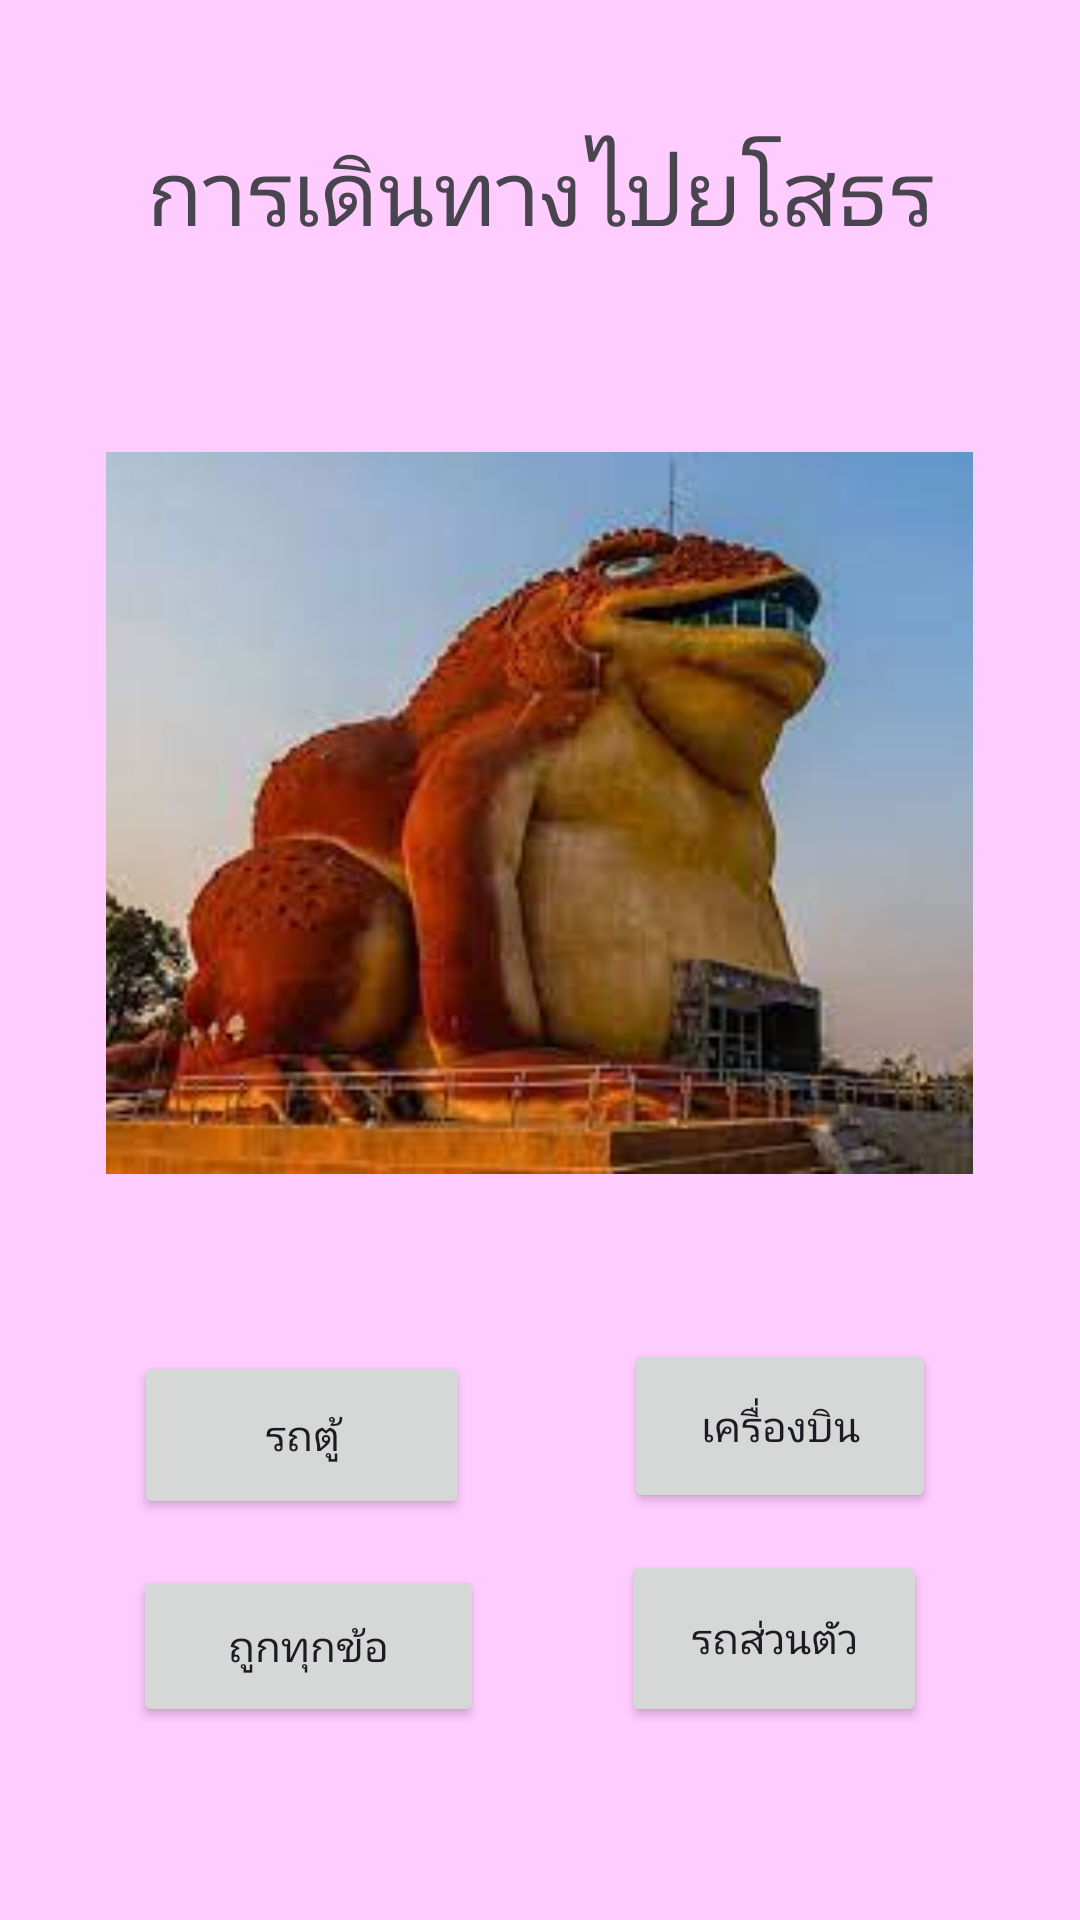

Layout XML and referenced resources for this Android screen:
<!-- AndroidManifest.xml: application theme Theme.EZ011 -->
<!-- res/layout/activity_ten.xml -->
<?xml version="1.0" encoding="utf-8"?>
<androidx.constraintlayout.widget.ConstraintLayout xmlns:android="http://schemas.android.com/apk/res/android"
    xmlns:app="http://schemas.android.com/apk/res-auto"
    xmlns:tools="http://schemas.android.com/tools"
    android:layout_width="match_parent"
    android:layout_height="match_parent"
    android:background="#ffccff"
    tools:context=".ten">

    <Button
        android:id="@+id/v2"
        android:layout_width="104dp"
        android:layout_height="58dp"
        android:text="เครื่องบิน"
        app:layout_constraintBottom_toBottomOf="parent"
        app:layout_constraintEnd_toEndOf="parent"
        app:layout_constraintHorizontal_bias="0.812"
        app:layout_constraintStart_toStartOf="parent"
        app:layout_constraintTop_toTopOf="parent"
        app:layout_constraintVertical_bias="0.767" />

    <Button
        android:id="@+id/v1"
        android:layout_width="112dp"
        android:layout_height="56dp"
        android:text="รถตู้"
        app:layout_constraintBottom_toBottomOf="parent"
        app:layout_constraintEnd_toEndOf="parent"
        app:layout_constraintHorizontal_bias="0.18"
        app:layout_constraintStart_toStartOf="parent"
        app:layout_constraintTop_toTopOf="parent"
        app:layout_constraintVertical_bias="0.771" />

    <Button
        android:id="@+id/v4"
        android:layout_width="102dp"
        android:layout_height="59dp"
        android:text="รถส่วนตัว"
        app:layout_constraintBottom_toBottomOf="parent"
        app:layout_constraintEnd_toEndOf="parent"
        app:layout_constraintHorizontal_bias="0.802"
        app:layout_constraintStart_toStartOf="parent"
        app:layout_constraintTop_toTopOf="parent"
        app:layout_constraintVertical_bias="0.889" />

    <TextView
        android:id="@+id/textView10"
        android:layout_width="wrap_content"
        android:layout_height="wrap_content"
        android:text="การเดินทางไปยโสธร"
        android:textSize="30sp"
        app:layout_constraintBottom_toBottomOf="parent"
        app:layout_constraintEnd_toEndOf="parent"
        app:layout_constraintStart_toStartOf="parent"
        app:layout_constraintTop_toTopOf="parent"
        app:layout_constraintVertical_bias="0.072" />

    <Button
        android:id="@+id/v3"
        android:layout_width="117dp"
        android:layout_height="54dp"
        android:text="ถูกทุกข้อ"
        app:layout_constraintBottom_toBottomOf="parent"
        app:layout_constraintEnd_toEndOf="parent"
        app:layout_constraintHorizontal_bias="0.183"
        app:layout_constraintStart_toStartOf="parent"
        app:layout_constraintTop_toTopOf="parent"
        app:layout_constraintVertical_bias="0.89" />

    <ImageView
        android:id="@+id/imageView11"
        android:layout_width="289dp"
        android:layout_height="334dp"
        app:layout_constraintBottom_toBottomOf="parent"
        app:layout_constraintEnd_toEndOf="parent"
        app:layout_constraintHorizontal_bias="0.496"
        app:layout_constraintStart_toStartOf="parent"
        app:layout_constraintTop_toTopOf="parent"
        app:layout_constraintVertical_bias="0.34"
        app:srcCompat="@drawable/ten" />
</androidx.constraintlayout.widget.ConstraintLayout>
<!-- resources referenced by this layout -->
<resources>
  <!-- drawable ten: jpg bitmap (drawable, 7219 bytes) -->
  <style name="Theme.EZ011" parent="Base.Theme.EZ011" />
  <style name="Base.Theme.EZ011" parent="Theme.Material3.DayNight.NoActionBar">
          
          
      </style>
</resources>
